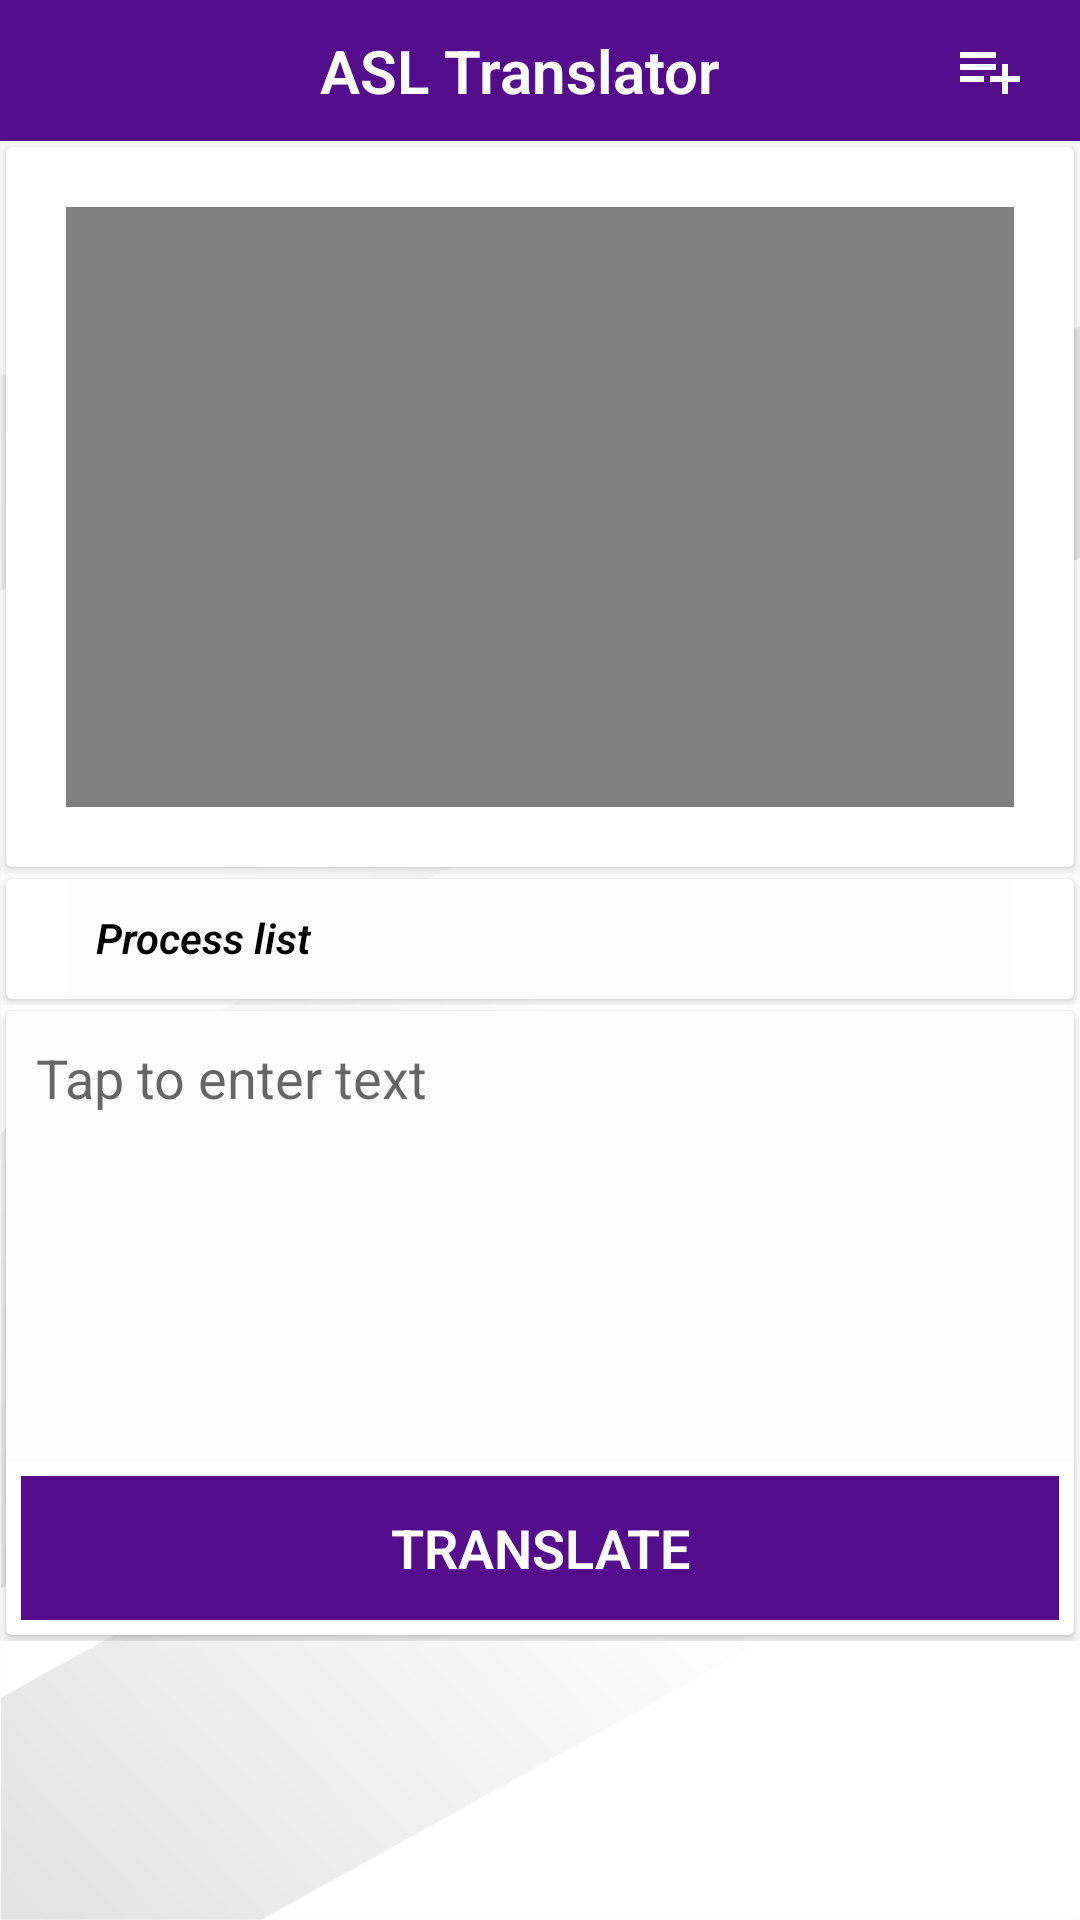

Reconstruct the res/layout file that produces this screen, plus the resources it refers to.
<!-- AndroidManifest.xml: application theme AppTheme -->
<!-- res/layout/activity_trans_learn.xml -->
<?xml version="1.0" encoding="utf-8"?>
<LinearLayout xmlns:android="http://schemas.android.com/apk/res/android"
    xmlns:app="http://schemas.android.com/apk/res-auto"
    xmlns:tools="http://schemas.android.com/tools"
    android:layout_width="match_parent"
    android:layout_height="match_parent"
    android:background="@drawable/trans_bg"
    tools:context=".TransActivity"
    android:orientation="vertical">
    <LinearLayout
        android:layout_width="match_parent"
        android:layout_height="wrap_content"
        android:orientation="vertical"
        android:id="@+id/linearLayout2"
        android:background="@color/colorPrimary">

        <LinearLayout
            android:layout_width="match_parent"
            android:layout_height="wrap_content"
            android:paddingTop="5dp"
            android:paddingBottom="5dp"
            >

            <TextView
                android:id="@+id/back"
                android:layout_width="27dp"
                android:layout_height="match_parent"
                android:layout_marginBottom="5dp"
                android:layout_marginLeft="10dp"
                android:layout_marginRight="5dp"
                android:layout_marginTop="5dp"
                android:background="@drawable/back"
                android:textAlignment="center"
                android:textStyle="bold" />

            <TextView
                android:id="@+id/tv_help"
                android:layout_width="match_parent"
                android:layout_height="wrap_content"

                android:textAlignment="center"
                android:text="ASL Translator"
                android:textSize="20dp"
                android:layout_weight="1"
                android:textColor="#fff"
                android:textStyle="bold"
                android:padding="5dp"/>
            <ImageView
                android:visibility="visible"
                android:id="@+id/sideMenu"
                android:layout_marginLeft="5dp"
                android:layout_marginRight="10dp"
                android:layout_width="40dp"
                android:layout_gravity="center_vertical"
                android:layout_height="wrap_content"
                android:src="@drawable/side_menu"/>
        </LinearLayout>
    </LinearLayout>

    <LinearLayout
        android:layout_width="match_parent"
        android:layout_height="wrap_content"
        android:orientation="vertical">
        <android.support.v7.widget.CardView
            android:id="@+id/card_view2"
            android:layout_width="match_parent"
            android:layout_height="wrap_content"
            android:layout_gravity="center"
            android:layout_margin="2dp"
            android:elevation="3dp">
            <VideoView
                android:id="@+id/videoView"
                android:layout_width="fill_parent"
                android:layout_height="200dp"
                android:layout_gravity="center"
                android:layout_margin="20dp"
                android:clickable="true"
                android:focusable="true"
                app:layout_constraintBottom_toBottomOf="parent"
                app:layout_constraintDimensionRatio="4:3"
                app:layout_constraintEnd_toEndOf="parent"
                app:layout_constraintStart_toStartOf="parent"
                app:layout_constraintTop_toTopOf="parent" />
        </android.support.v7.widget.CardView>
        <android.support.v7.widget.CardView
            android:id="@+id/stcMarker"
            android:layout_width="match_parent"
            android:layout_height="wrap_content"
            android:layout_gravity="center"
            android:layout_margin="2dp"
            android:elevation="3dp">
            <LinearLayout
                android:layout_width="match_parent"
                android:layout_height="wrap_content"
                android:orientation="horizontal"
                android:layout_marginHorizontal="20dp">
                <TextView
                    android:id="@+id/histText"
                    android:layout_width="match_parent"
                    android:layout_height="wrap_content"
                    android:textColor="#000"
                    android:textSize="14sp"
                    android:textStyle="bold|italic"
                    android:text="Process list"
                    style="@style/edittext_style"/>
            </LinearLayout>
        </android.support.v7.widget.CardView>

    </LinearLayout>
    <ScrollView
        android:layout_width="match_parent"
        android:layout_height="wrap_content">
        <android.support.v7.widget.CardView
            android:id="@+id/card_view"
            android:layout_width="match_parent"
            android:layout_height="wrap_content"
            android:layout_margin="2dp"
            android:elevation="3dp">
            <LinearLayout
                android:layout_width="match_parent"
                android:layout_height="wrap_content"
                android:orientation="vertical">
                <EditText
                    android:id="@+id/inputText"
                    style="@style/edittext_style"
                    android:gravity="start"
                    android:hint="Tap to enter text"
                    android:minHeight="150dp" />
                <LinearLayout
                    android:layout_width="match_parent"
                    android:layout_height="wrap_content"
                    android:orientation="horizontal">
                    <Button
                        android:id="@+id/transButton"
                        style="@style/btn_style"
                        android:text="TRANSLATE"
                        android:layout_weight="1"/>
                </LinearLayout>
            </LinearLayout>
        </android.support.v7.widget.CardView>
    </ScrollView>
</LinearLayout>
<!-- resources referenced by this layout -->
<resources>
  <color name="colorPrimary">#540C8C</color>
  <!-- drawable side_menu (drawable) -->
  <vector android:height="24dp" android:tint="#F8FDFF"
      android:viewportHeight="24.0" android:viewportWidth="24.0"
      android:width="24dp" xmlns:android="http://schemas.android.com/apk/res/android">
      <path android:fillColor="#FF000000" android:pathData="M14,10L2,10v2h12v-2zM14,6L2,6v2h12L14,6zM18,14v-4h-2v4h-4v2h4v4h2v-4h4v-2h-4zM2,16h8v-2L2,14v2z"/>
  </vector>
  <!-- drawable trans_bg: png bitmap (drawable, 60430 bytes) -->
  <style name="btn_style">
          <item name="android:gravity">center</item>
          <item name="android:background">@color/colorPrimary</item>
          <item name="android:layout_width">match_parent</item>
          <item name="android:layout_height">wrap_content</item>
          <item name="android:layout_margin">5dp</item>
          <item name="android:textStyle">bold</item>
          <item name="android:textColor">#fff</item>
      </style>
  <style name="edittext_style">
          <item name="android:paddingLeft">10dp</item>
          <item name="android:paddingRight">10dp</item>
          <item name="android:paddingTop">10dp</item>
          <item name="android:paddingBottom">10dp</item>
          <item name="android:background">@drawable/edittext_bg</item>
          <item name="android:layout_width">match_parent</item>
          <item name="android:layout_height">wrap_content</item>
          <item name="android:ems">2</item>
      </style>
  <style name="AppTheme" parent="Theme.AppCompat.Light.NoActionBar">
          
          <item name="colorPrimary">@color/colorPrimary</item>
          <item name="colorPrimaryDark">@color/colorPrimaryDark</item>
          <item name="colorAccent">@color/colorAccent</item>
          <item name="android:textViewStyle">@style/RobotoTextViewStyle</item>
          <item name="android:buttonStyle">@style/RobotoButtonStyle</item>
      </style>
  <!-- drawable edittext_bg (drawable) -->
  <?xml version="1.0" encoding="utf-8"?>
  <selector xmlns:android="http://schemas.android.com/apk/res/android">
      <item>
          <shape android:shape="rectangle">
              <corners android:radius="2dp"/>
              <solid android:color="#FDFDFE"/>
              
              <size android:height="40dp"/>
          </shape>
      </item>
  </selector>
  <color name="colorPrimaryDark">#390C5B</color>
  <color name="colorAccent">#0C7172</color>
  <style name="RobotoTextViewStyle" parent="android:Widget.TextView">
          <item name="android:fontFamily">sans-serif-light</item>
      </style>
  <style name="RobotoButtonStyle" parent="android:Widget.Holo.Button">
          <item name="android:fontFamily">sans-serif-light</item>
      </style>
</resources>
